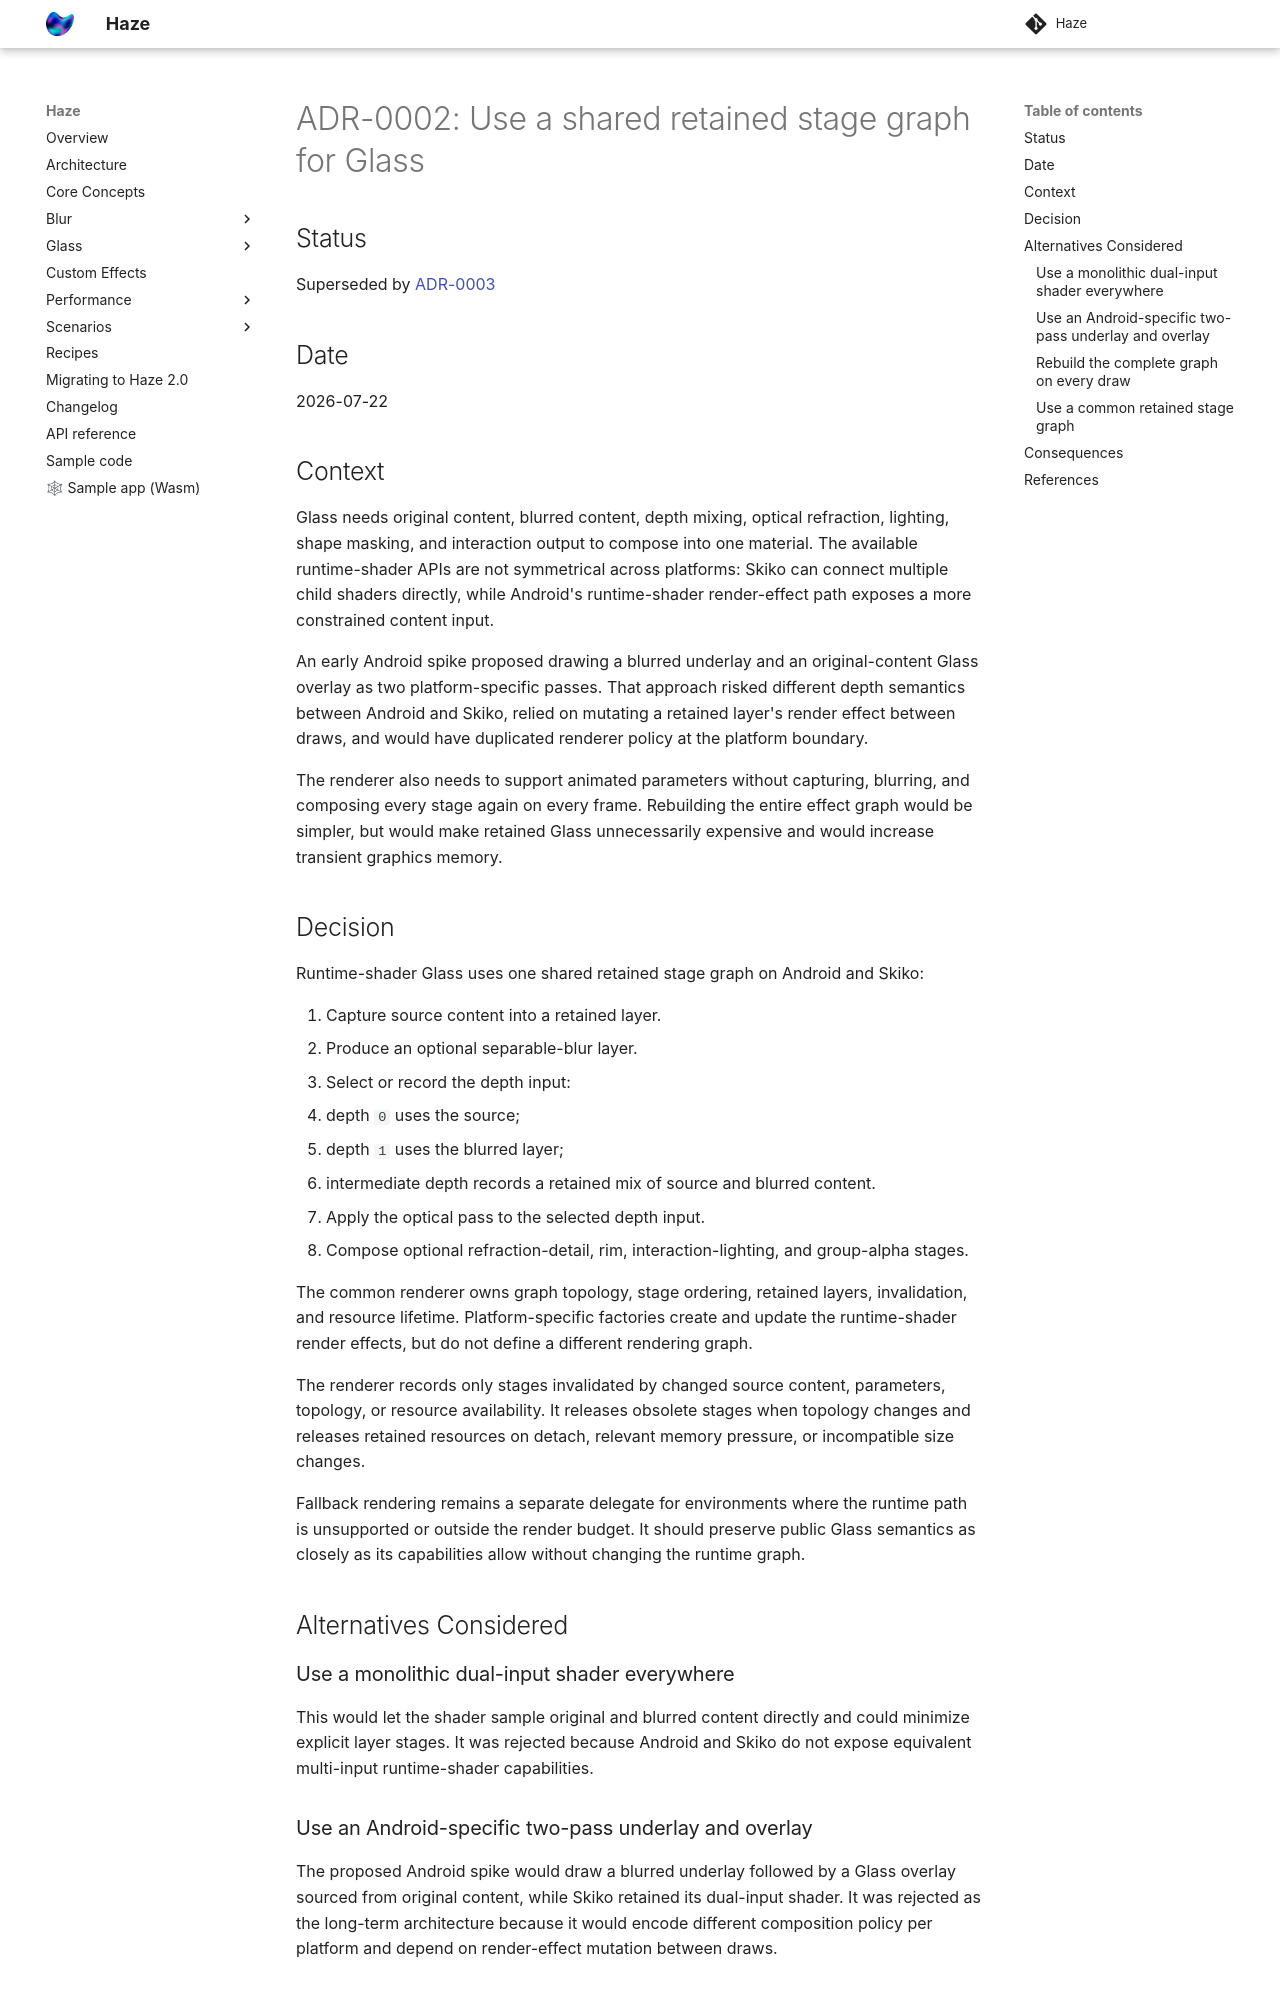

repository: chrisbanes/haze · page: 2.1.0/adr/0002-use-a-shared-retained-stage-graph-for-glass/index.html · generator: mkdocs

# ADR-0002: Use a shared retained stage graph for Glass

## Status

Superseded by [ADR-0003](0003-use-one-android-fused-glass-renderer.md)

## Date

2026-07-22

## Context

Glass needs original content, blurred content, depth mixing, optical refraction, lighting, shape
masking, and interaction output to compose into one material. The available runtime-shader APIs are
not symmetrical across platforms: Skiko can connect multiple child shaders directly, while
Android's runtime-shader render-effect path exposes a more constrained content input.

An early Android spike proposed drawing a blurred underlay and an original-content Glass overlay as
two platform-specific passes. That approach risked different depth semantics between Android and
Skiko, relied on mutating a retained layer's render effect between draws, and would have duplicated
renderer policy at the platform boundary.

The renderer also needs to support animated parameters without capturing, blurring, and composing
every stage again on every frame. Rebuilding the entire effect graph would be simpler, but would
make retained Glass unnecessarily expensive and would increase transient graphics memory.

## Decision

Runtime-shader Glass uses one shared retained stage graph on Android and Skiko:

1. Capture source content into a retained layer.
2. Produce an optional separable-blur layer.
3. Select or record the depth input:
   - depth `0` uses the source;
   - depth `1` uses the blurred layer;
   - intermediate depth records a retained mix of source and blurred content.
4. Apply the optical pass to the selected depth input.
5. Compose optional refraction-detail, rim, interaction-lighting, and group-alpha stages.

The common renderer owns graph topology, stage ordering, retained layers, invalidation, and resource
lifetime. Platform-specific factories create and update the runtime-shader render effects, but do
not define a different rendering graph.

The renderer records only stages invalidated by changed source content, parameters, topology, or
resource availability. It releases obsolete stages when topology changes and releases retained
resources on detach, relevant memory pressure, or incompatible size changes.

Fallback rendering remains a separate delegate for environments where the runtime path is
unsupported or outside the render budget. It should preserve public Glass semantics as closely as
its capabilities allow without changing the runtime graph.

## Alternatives Considered

### Use a monolithic dual-input shader everywhere

This would let the shader sample original and blurred content directly and could minimize explicit
layer stages. It was rejected because Android and Skiko do not expose equivalent multi-input
runtime-shader capabilities.

### Use an Android-specific two-pass underlay and overlay

The proposed Android spike would draw a blurred underlay followed by a Glass overlay sourced from
original content, while Skiko retained its dual-input shader. It was rejected as the long-term
architecture because it would encode different composition policy per platform and depend on
render-effect mutation between draws.
